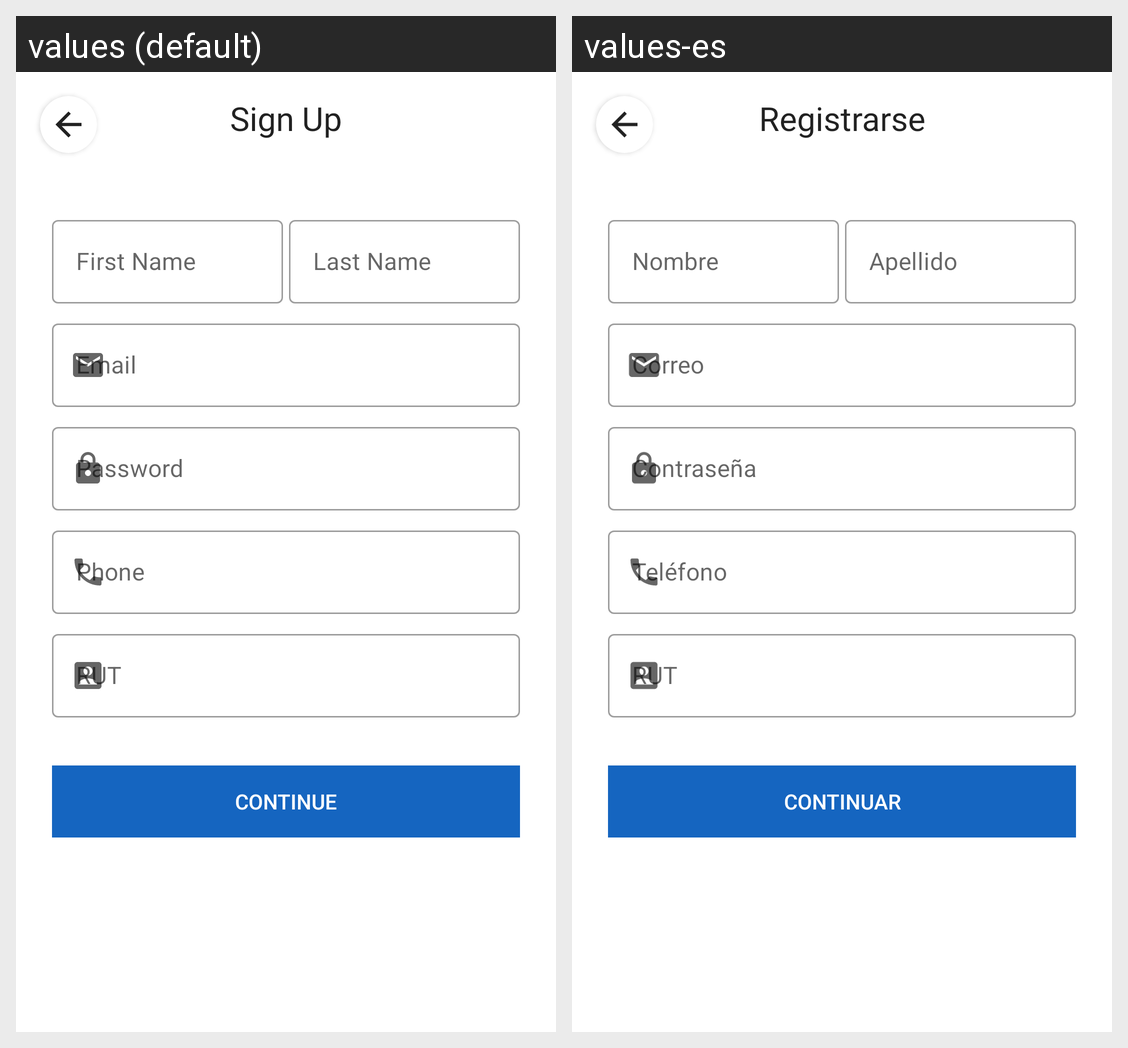

The Android screen above is rendered under two locales of the same app. Produce the string resources it draws, with the default and per-locale values.
Android screen res/layout/activity_sign_up.xml rendered under 2 locales, left to right: values (default), values-es. Device: Nexus 5 (rendered at 1080×1920; each locale shown at half size, 540×960, under a caption strip naming it); theme Theme.ZirusUser.
Strings drawn on this screen, with the default value and each locale's value (text and hints the layout hard-codes, and strings that could not be matched under every locale, appear in the picture but are not listed):

sign_up
  values: Sign Up
  values-es: Registrarse

et_first_name
  values: First Name
  values-es: Nombre

et_last_name
  values: Last Name
  values-es: Apellido

et_email
  values: Email
  values-es: Correo

et_password
  values: Password
  values-es: Contraseña

et_phone
  values: Phone
  values-es: Teléfono

btn_continue
  values: Continue
  values-es: Continuar
